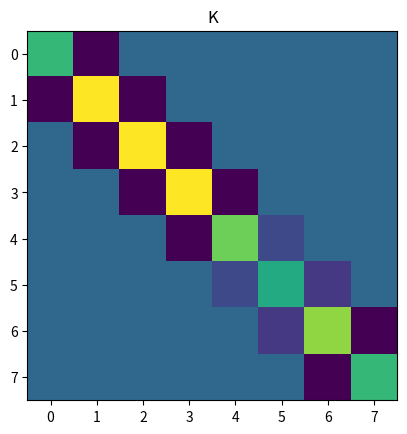
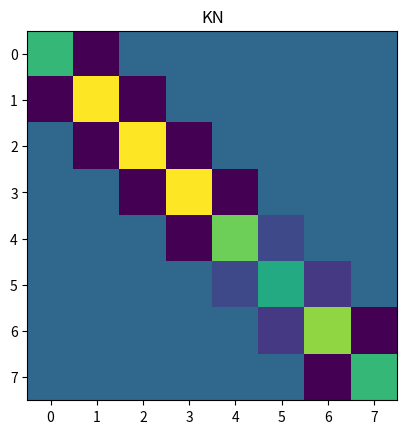
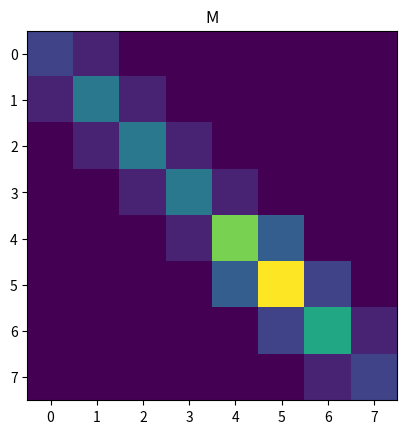
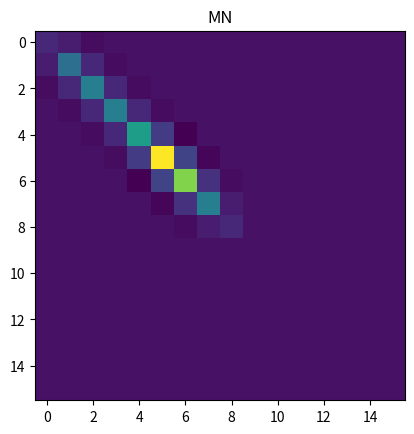
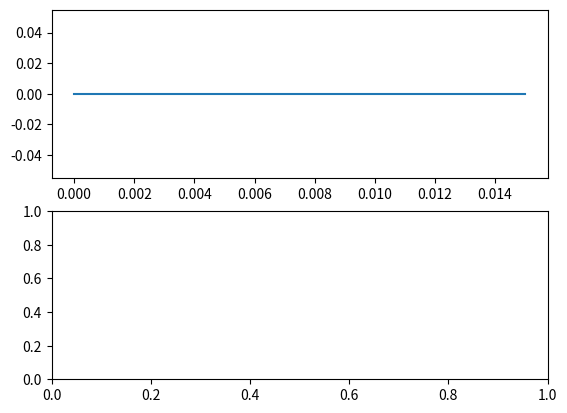

Python code for these plots, in order: (Note: this script raises an exception after producing the figures.)
import numpy as np
import matplotlib.pyplot as plt
import scipy.signal as ss
from tqdm import tqdm
import sympy as sym

cs = [6000, 1500]
dxs = [40e-6, 10e-6]
dt = .8e-9
Lx = 15e-3
Lt = 6e-6

xfem = np.block([np.arange(0, Lx/2, dxs[0]), np.arange(Lx/2, Lx + dxs[1], dxs[1])])
Nx = len(xfem)
dx = Lx / (Nx-1)
xfd = np.arange(Nx) * dx

Nt = round(Lt / dt)

C = max(cs) * dt / min(dxs)
print(f"Courant number: {C}")
if C > 1:
    raise ValueError(f"Courant number {C} > 1")

c2fd = np.zeros(Nx)
c2fd[xfd <= Lx/2] = cs[0]**2 * dt**2 / dx**2
c2fd[xfd > Lx/2] = cs[1]**2 * dt**2 / dx**2

c2fem = np.zeros(Nx)
c2fem[xfem <= Lx/2] = cs[0]**2
c2fem[xfem > Lx/2] = cs[1]**2

f0 = 5e6
# bw = .99
t = np.arange(Nt) * dt

t0 = 3 / f0
# s = ss.gausspulse(t - t0, f0, bw)
def ricker(t, f0):
    sigma = .25 / f0
    tmp = (1 - (t/sigma)**2) * np.exp(-t**2 / (2 * sigma**2))
    return tmp / np.max(tmp)
s = ricker(t - t0, f0)
# plt.plot(t, s)
# plt.show(block=True)

xsp = sym.Symbol("xsp")
xspim1, xspi, xspip1 = sym.symbols("xspim1, xspi, xspip1")
xspjm1, xspj, xspjp1 = sym.symbols("xspjm1, xspj, xspjp1")
phi_i = sym.Piecewise(((xsp - xspi) / (xspi - xspim1) + 1, sym.And(xspim1 <= xsp, xsp <= xspi)),
                      (1 - (xsp-xspi) / (xspip1-xspi), sym.And(xspi <= xsp, xsp <= xspip1)),
                      (0, True))

ksi = (xsp-xspi)/(xspip1-xspi)
N1 = sym.Matrix([sym.Piecewise((1 - ksi, sym.And(xspi <= xsp, xsp <= xspip1)), (0, True)),
               sym.Piecewise((ksi, sym.And(xspi <= xsp, xsp <= xspip1)), (0, True))])
dN1 = N1.diff(xsp)
N2 = sym.Matrix([sym.Piecewise((1 - 3*ksi + 2*ksi**2, sym.And(xspi <= xsp, xsp <= xspip1)), (0, True)),
               sym.Piecewise((4*ksi - 4*ksi**2, sym.And(xspi <= xsp, xsp <= xspip1)), (0, True)),
               sym.Piecewise((-ksi + 2*ksi**2, sym.And(xspi <= xsp, xsp <= xspip1)), (0, True))])
dN2 = N2.diff(xsp)

phi_j = phi_i.subs({xspim1: xspjm1, xspi: xspj, xspip1: xspjp1})
dphi_i = sym.diff(phi_i, xsp)
dphi_j = sym.diff(phi_j, xsp)
f_i = sym.Piecewise((1, sym.And(xspim1 <= xsp, xsp <= xspip1)), (0, True))

# Debug
DEBUG = True
# DEBUG = False

if DEBUG:
    # dxfem = dx / 1000
    # Nxfem = round(Lx / dxfem)
    # xfem = np.arange(Nxfem) * dxfem
    #
    xfem = np.array([0,1,2,3,4,7,9,10])
    # # x = np.arange(10)
    # N = len(xfem)
    # dxfem = .01
    # x = np.arange(-3, 13, dxfem)
    # for i in range(N):
    #     xim1 = xfem[i-1] if i > 0 else xfem[0]+1
    #     xip1 = xfem[i+1] if i < N - 1 else xfem[-1]-1
    #     xi = xfem[i]
    #     # plt.plot(xfem, sym.lambdify(xsp, phi_i.subs({xspim1: xim1, xspi: xi, xspip1: xip1}), "numpy")(xfem), color=f"C{i}")
    #     # plt.plot(xfem, sym.lambdify(xsp, dphi_i.subs({xspim1: xim1, xspi: xi, xspip1: xip1}), "numpy")(xfem), color=f"C{i}", linestyle="dashed")
    #     for n1 in N1:
    #         plt.plot(x, sym.lambdify(xsp, n1.subs({xspi: xi, xspip1: xip1}), "numpy")(x), color=f"C{i}")
    # plt.show(block=True)
    pass

def buildMat(x, phi_i, phi_j):
    N = len(x)
    M = np.zeros((N, N))
    Mij = sym.lambdify((xspim1, xspi, xspip1, xspjm1, xspj, xspjp1),
                       sym.integrate(phi_i * phi_j, (xsp, x[0], x[-1])), "numpy")
    for i in tqdm(range(N)):
        xim1 = x[i - 1] if i > 0 else x[0]+1
        xip1 = x[i + 1] if i < N - 1 else x[-1]-1
        xi = x[i]
        for j in range(max(0, i-1), min(N, i+2)):
            xjm1 = x[j - 1] if j > 0 else x[0]+1
            xjp1 = x[j + 1] if j < N - 1 else x[-1]-1
            xj = x[j]
            M[i, j] = Mij(xim1, xi, xip1, xjm1, xj, xjp1)
    return M

def buildf(x, xs):
    fi = sym.lambdify((xspim1, xspi, xspip1),
                      sym.integrate(f_i * phi_i, (xsp, x[0], x[-1])), "numpy")
    f = np.zeros(len(x))
    k = np.argmin(np.abs(xs - x))
    f[k] = fi(x[k-1], x[k], x[k+1])
    return f

# phii = sym.lambdify((xsp, xspim1, xspi, xspip1), phi_i, "numpy")
# def buildu(x, ufem):
#     N = len(ufem)
#     u = np.zeros(N)
#     for i in range(N):
#         xim1 = x[i - 1] if i > 0 else x[0]+1
#         xip1 = x[i + 1] if i < N - 1 else x[-1]-1
#         xi = x[i]
#         u += ufem[i] * phii(x, xim1, xi, xip1)
#     return u

def buildMatN(x, Ne):
    N = len(x)  # Number of nodes
    ndof = len(Ne)  # Number of degrees of freedom per element
    Ndof = len(x) * (ndof - 1)  # Number of degrees of freedom TOTAL
    M = np.zeros((Ndof, Ndof))
    Me_lmbd = sym.lambdify((xspi, xspip1), (Ne @ Ne.T).integrate((xsp, xspi, xspip1)), "numpy")
    for i in tqdm(range(N - 1)):
        xip1 = x[i + 1] if i < N - 1 else x[-1]-1
        xi = x[i]
        M[np.ix_(np.arange(i, i + ndof), np.arange(i, i + ndof))] += Me_lmbd(xi, xip1)
    return M

# def buildu(x, ui, Ne):
#     N = len(x)
#     u = np.zeros(N)
#     for ne in Ne:


print("Building matrices...")

M = buildMatN(xfem, N1)
K = buildMatN(xfem, dN1)

Minv = np.linalg.inv(M)

# M = sparray(M)
# K = sparray(K)
# Minv = sparray(Minv)

if DEBUG:
    M = buildMat(xfem, phi_i, phi_j)
    MN = buildMatN(xfem, N2)
    K = buildMat(xfem, dphi_i, dphi_j)
    KN = buildMatN(xfem, dN1)
    # print(f"K vs KN {np.sum(np.abs(K - KN))}")
    # print(f"M vs MN {np.sum(np.abs(M - MN))}")
    plt.figure()
    plt.imshow(K)
    plt.title("K")
    plt.figure()
    plt.imshow(KN)
    plt.title("KN")
    plt.figure()
    plt.imshow(M)
    plt.title("M")
    plt.figure()
    plt.imshow(MN)
    plt.title("MN")
    # plt.figure()
    # plt.imshow(Minv)
    # plt.title("Minv")
    plt.show(block=True)

f = buildf(xfem, Lx/3)

#%%
ufd_0 = np.zeros(Nx)
ufd_1 = np.zeros(Nx)
ufd_2 = np.zeros(Nx)

ufem_0 = np.zeros(Nx)
ufem_1 = np.zeros(Nx)
ufem_2 = np.zeros(Nx)

lap = np.zeros(Nx)
fig, ax = plt.subplots(2, 1)
line0, = ax[0].plot(xfd, ufd_0)
line1, = ax[1].plot(xfem, ufem_0)
ymm = 1e-12
ax[0].set_ylim(-ymm, ymm)
ax[0].set_xlabel(None)
ax[1].set_ylim(-ymm, ymm)

ax[0].set_title(f"FD")
ax[1].set_title(f"FEM")

plt.tight_layout()

for nt in tqdm(range(Nt)):
    ufd_1, ufd_2 = ufd_0, ufd_1
    lap[1:-1] = ufd_1[:-2] - 2 * ufd_1[1:-1] + ufd_1[2:]
    ufd_0 = 2 * ufd_1 - ufd_2 + c2fd * lap
    ufd_0[Nx//3] += dt**2 * s[nt] / dx

    ufem_1, ufem_2 = ufem_0, ufem_1
    ufem_0 = 2 * ufem_1 - ufem_2 + dt**2 * c2fem * Minv.T @ (f*s[nt]/(dxs[0]*c2fem) - K.T @ ufem_1)
    
    if not nt % 30:
        line0.set_ydata(ufd_0)
        # line1.set_ydata(buildu(xfem, ufem_0))
        line1.set_ydata(ufem_0)
    # ax[1].set_title(f"FEM {nt/Nt:.2f}")
    plt.pause(0.0001)
